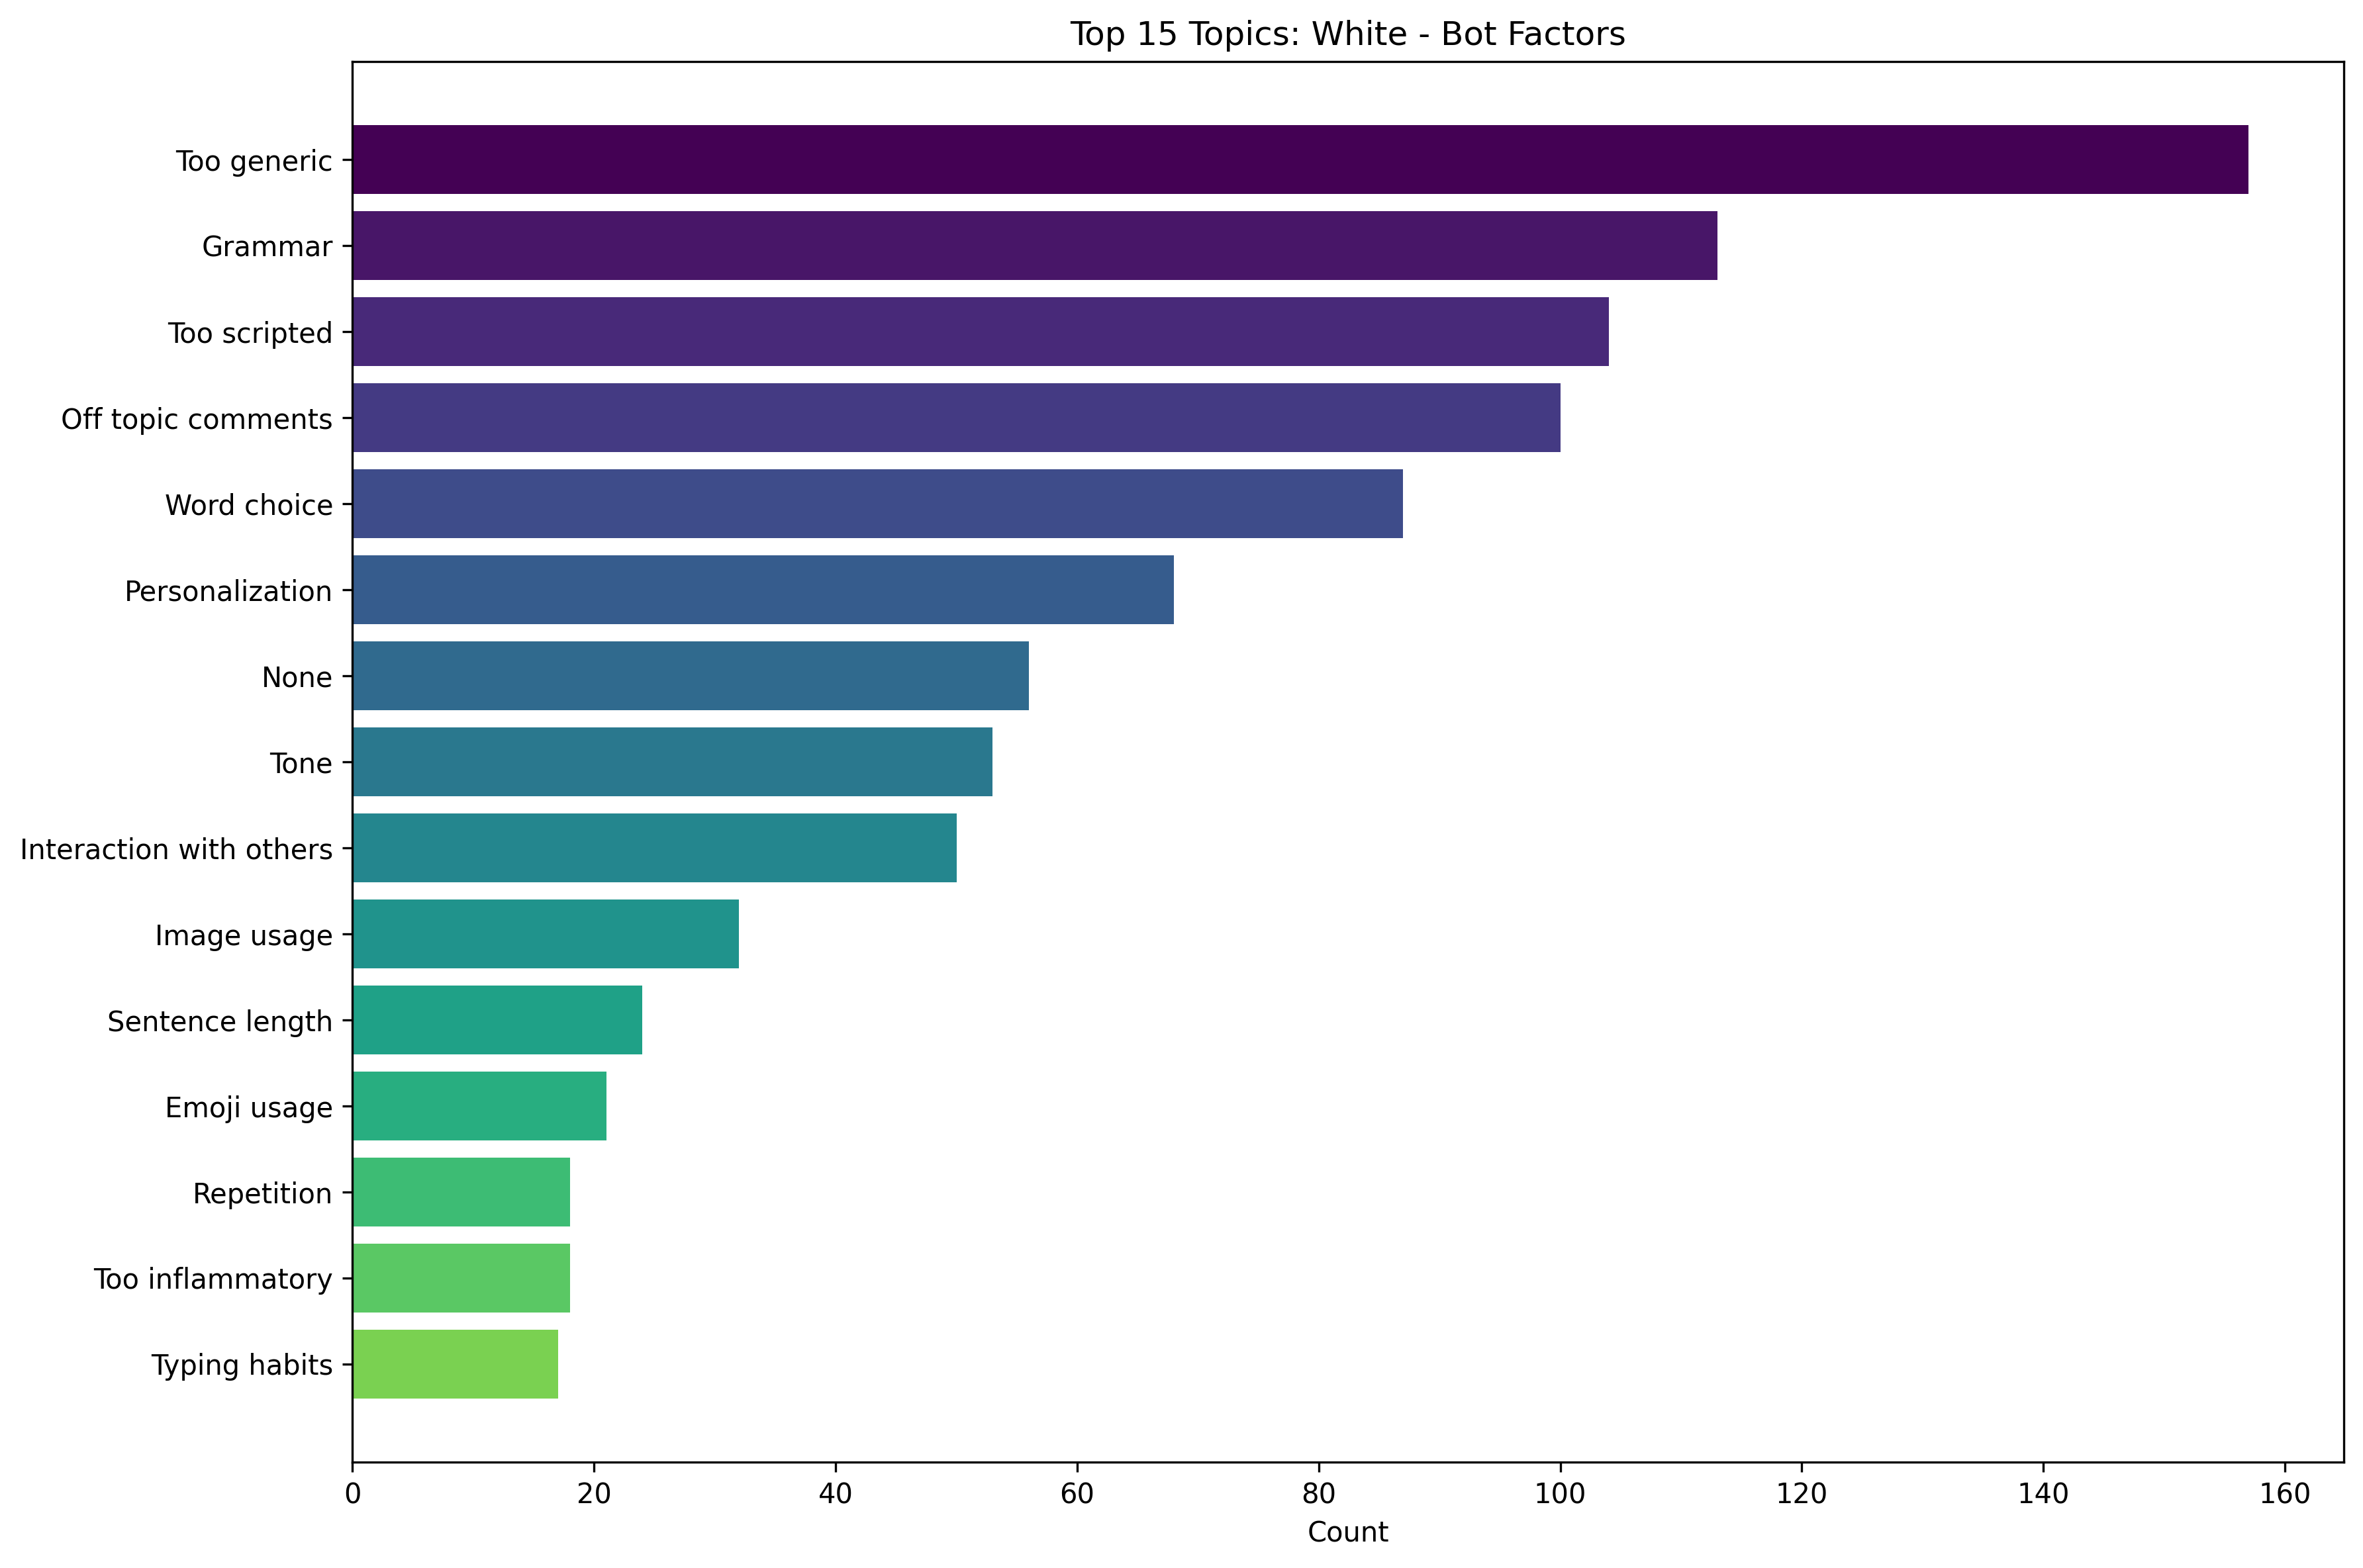

Data behind this chart, as committed beside it:
Topic, Count
Too generic, 157
Grammar, 113
Too scripted, 104
Off topic comments, 100
Word choice, 87
Personalization, 68
None, 56
Tone, 53
Interaction with others, 50
Image usage, 32
Sentence length, 24
Emoji usage, 21
Repetition, 18
Too inflammatory, 18
Typing habits, 17
